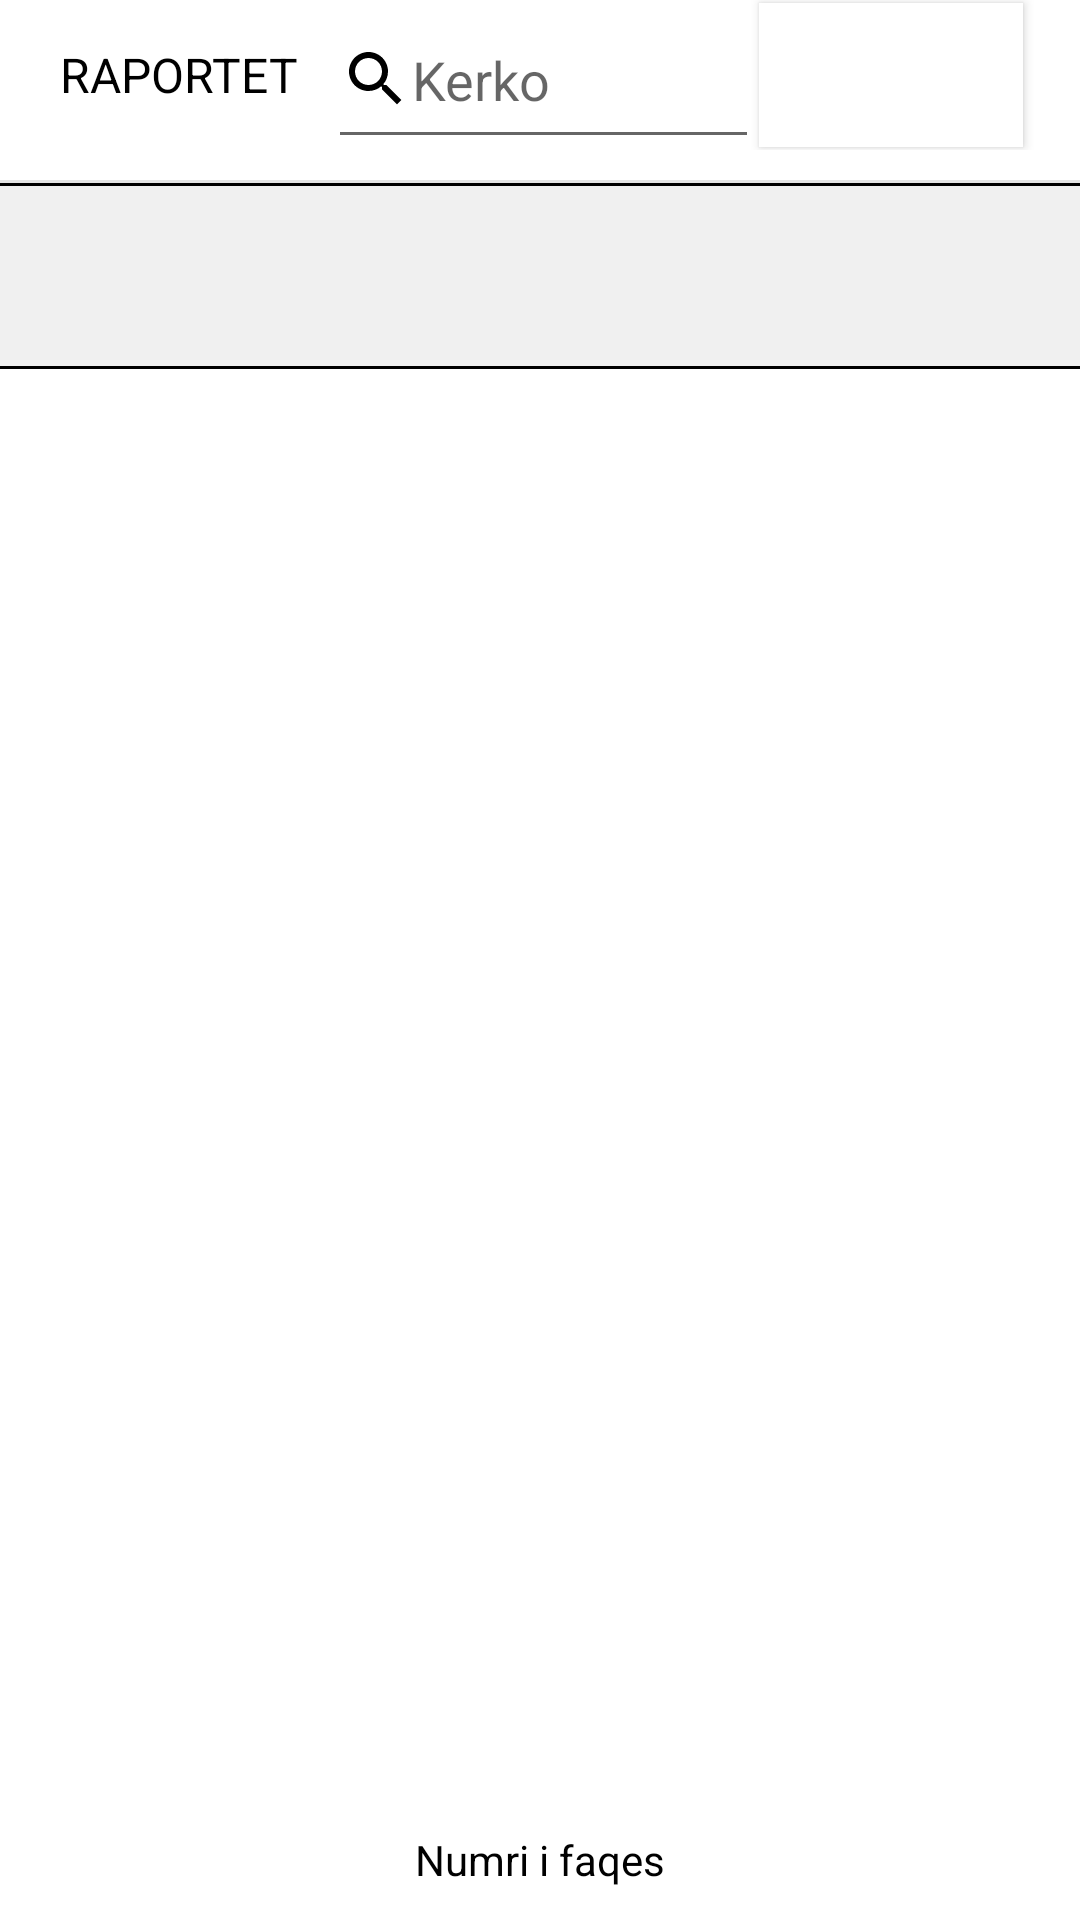

This screen was rendered from an Android layout file. Write that file and the resources it references.
<!-- AndroidManifest.xml: application theme AppTheme -->
<!-- res/layout/raport_detail_activity.xml -->
<?xml version="1.0" encoding="utf-8"?>
<layout xmlns:android="http://schemas.android.com/apk/res/android">

    <RelativeLayout
        android:layout_width="match_parent"
        android:layout_height="match_parent"
        android:background="@android:color/white">

        <LinearLayout
            android:layout_width="match_parent"
            android:layout_height="match_parent"
            android:orientation="vertical">

            
            
            
            

            
            
            
            
            
            
            
            
            

            
            
            
            
            
            
            
            

            
            
            
            
            
            
            
            
            
            
            
            
            

            <LinearLayout
                android:layout_width="match_parent"
                android:layout_height="50dp"
                android:background="@color/white"
                android:gravity="center_vertical"
                android:orientation="horizontal"
                android:layout_marginBottom="10dp">

                <TextView
                    android:id="@+id/title"
                    android:layout_width="wrap_content"
                    android:layout_height="wrap_content"
                    android:layout_marginLeft="20dp"
                    android:text="@string/raportet"
                    android:textAllCaps="true"
                    android:textColor="#000"
                    android:textSize="16sp" />

                <EditText
                    android:id="@id/search_edittext"
                    android:layout_width="match_parent"
                    android:layout_height="56dp"
                    android:layout_marginLeft="10dp"
                    android:layout_weight="1"
                    android:drawableLeft="@drawable/ic_search"
                    android:imeOptions="flagNoFullscreen"
                    android:textColor="#000"
                    android:hint="@string/kerko"/>

                <Button
                    android:id="@+id/sync"
                    android:layout_width="wrap_content"
                    android:layout_height="wrap_content"
                    android:layout_alignParentRight="true"
                    android:layout_centerVertical="true"
                    android:layout_marginRight="19dp"
                    android:background="@android:color/white" />

            </LinearLayout>


            <View
                android:layout_width="match_parent"
                android:layout_height="1dp"
                android:layout_gravity="bottom"
                android:background="#E5E5E5" />

            <ImageView
                android:layout_width="match_parent"
                android:layout_height="1dp"
                android:background="#000" />


            <LinearLayout
                android:layout_width="match_parent"
                android:layout_height="wrap_content"
                android:background="#f0f0f0"
                android:gravity="center"
                android:orientation="horizontal"
                android:padding="10dp">

                <TextView
                    android:id="@+id/col_1"
                    android:layout_width="0dp"
                    android:layout_height="wrap_content"
                    android:layout_marginLeft="5dp"
                    android:layout_marginRight="5dp"
                    android:layout_weight="1"
                    android:gravity="center"
                    android:textColor="#000" />


                <TextView
                    android:id="@+id/col_2"
                    android:layout_width="0dp"
                    android:layout_height="wrap_content"
                    android:layout_marginLeft="5dp"
                    android:layout_marginRight="5dp"
                    android:layout_weight="1"
                    android:gravity="center"
                    android:textColor="#000" />


                <TextView
                    android:id="@+id/col_3"
                    android:layout_width="0dp"
                    android:layout_height="wrap_content"
                    android:layout_marginLeft="5dp"
                    android:layout_marginRight="5dp"
                    android:layout_weight="1"
                    android:gravity="center"
                    android:textColor="#000" />


                <TextView
                    android:id="@+id/col_4"
                    android:layout_width="0dp"
                    android:layout_height="wrap_content"
                    android:layout_marginLeft="5dp"
                    android:layout_marginRight="5dp"
                    android:layout_weight="1"
                    android:gravity="center"
                    android:textColor="#000" />


                <TextView
                    android:id="@+id/col_5"
                    android:layout_width="0dp"
                    android:layout_height="wrap_content"
                    android:layout_marginLeft="5dp"
                    android:layout_marginRight="5dp"
                    android:layout_weight="1"
                    android:gravity="center"
                    android:textColor="#000" />


                <TextView
                    android:id="@+id/col_6"
                    android:layout_width="0dp"
                    android:layout_height="wrap_content"
                    android:layout_marginLeft="5dp"
                    android:layout_marginRight="5dp"
                    android:layout_weight="1"
                    android:gravity="center"
                    android:textColor="#000"

                    />

                <ImageView
                    android:id="@+id/synced_indicator"
                    android:layout_width="40dp"
                    android:layout_height="40dp"
                    android:background="#ff0000"
                    android:visibility="invisible" />

            </LinearLayout>

            <ImageView
                android:layout_width="match_parent"
                android:layout_height="1dp"
                android:background="#000" />

            <android.support.v7.widget.RecyclerView
                android:id="@+id/recycler"
                android:layout_width="match_parent"
                android:layout_height="match_parent" />

        </LinearLayout>

        <LinearLayout
            android:id="@+id/page_layout"
            android:layout_width="match_parent"
            android:layout_height="40dp"
            android:layout_alignParentBottom="true"
            android:background="#fff"
            android:gravity="center">

            <TextView
                android:layout_width="wrap_content"
                android:layout_height="wrap_content"
                android:text="@string/numri_faqes"
                android:textColor="#000" />

            <TextView
                android:id="@+id/totali"
                android:layout_width="wrap_content"
                android:layout_height="wrap_content"
                android:textColor="#000" />

        </LinearLayout>

        <RelativeLayout
            android:id="@+id/loader"
            android:layout_width="match_parent"
            android:layout_height="match_parent"
            android:background="#80666666"
            android:visibility="gone">

            <ProgressBar
                android:layout_width="wrap_content"
                android:layout_height="wrap_content"
                android:layout_centerInParent="true" />
        </RelativeLayout>
    </RelativeLayout>

</layout>
<!-- resources referenced by this layout -->
<resources>
  <color name="white">#FFFFFFFF</color>
  <!-- drawable button_rounder_corner (drawable) -->
  <?xml version="1.0" encoding="utf-8"?>
  <selector xmlns:android="http://schemas.android.com/apk/res/android">
      <item>
          <shape android:shape="rectangle">
              <solid android:color="#664097"/>
              <stroke android:color="#664097" android:width="0dp" />
              
              <corners android:radius="20dp" />
          </shape>
      </item>
  </selector>
  <!-- drawable ic_search (drawable) -->
  <vector android:height="24dp" android:tint="#000000"
      android:viewportHeight="24" android:viewportWidth="24"
      android:width="24dp" xmlns:android="http://schemas.android.com/apk/res/android">
      <path android:fillColor="#fff" android:pathData="M15.5,14h-0.79l-0.28,-0.27C15.41,12.59 16,11.11 16,9.5 16,5.91 13.09,3 9.5,3S3,5.91 3,9.5 5.91,16 9.5,16c1.61,0 3.09,-0.59 4.23,-1.57l0.27,0.28v0.79l5,4.99L20.49,19l-4.99,-5zM9.5,14C7.01,14 5,11.99 5,9.5S7.01,5 9.5,5 14,7.01 14,9.5 11.99,14 9.5,14z"/>
  </vector>
  <string name="kerko">Kerko</string>
  <string name="numri_faqes">Numri i faqes</string>
  <string name="raportet">Raportet</string>
  <style name="AppTheme" parent="Theme.AppCompat.Light.NoActionBar">
          
          <item name="colorPrimary">@color/colorPrimary</item>
          <item name="colorPrimaryDark">@color/colorPrimaryDark</item>
          <item name="colorAccent">@color/colorPrimary</item>
      </style>
  <color name="colorPrimary">#3F51B5</color>
  <color name="colorPrimaryDark">#303F9F</color>
</resources>
